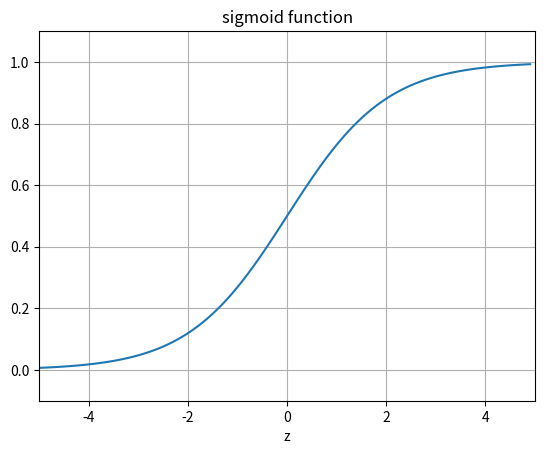
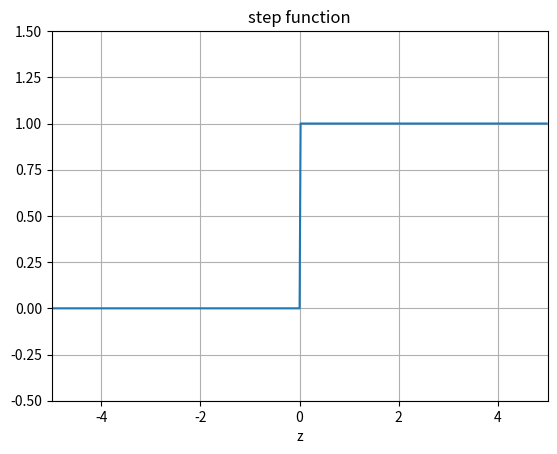
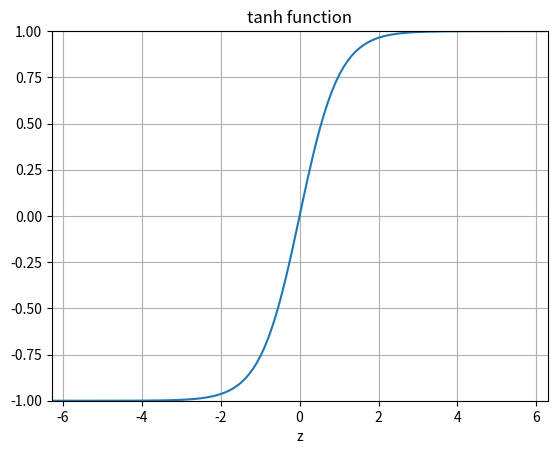

Recreate these plots in Python, in order.
%matplotlib inline

"""The sigmoid function (or the logistic curve) is a
function that takes any real number, z, and outputs a number (0,1).
It is useful in neural networks for assigning weights on a relative scale.
The value z is the weighted sum of parameters involved in the learning algorithm."""

import numpy
import matplotlib.pyplot as plt
import math as mt

z = numpy.arange(-5, 5, .1)
sigma_fn = numpy.vectorize(lambda z: 1/(1+numpy.exp(-z)))
sigma = sigma_fn(z)

fig = plt.figure()
ax = fig.add_subplot(111)
ax.plot(z, sigma)
ax.set_ylim([-0.1, 1.1])
ax.set_xlim([-5,5])
ax.grid(True)
ax.set_xlabel('z')
ax.set_title('sigmoid function')

plt.show()

"""Step Function"""
z = numpy.arange(-5, 5, .02)
step_fn = numpy.vectorize(lambda z: 1.0 if z >= 0.0 else 0.0)
step = step_fn(z)

fig = plt.figure()
ax = fig.add_subplot(111)
ax.plot(z, step)
ax.set_ylim([-0.5, 1.5])
ax.set_xlim([-5,5])
ax.grid(True)
ax.set_xlabel('z')
ax.set_title('step function')

plt.show()

"""tanh Function"""
z = numpy.arange(-2*mt.pi, 2*mt.pi, 0.1)
t = numpy.tanh(z)

fig = plt.figure()
ax = fig.add_subplot(111)
ax.plot(z, t)
ax.set_ylim([-1.0, 1.0])
ax.set_xlim([-2*mt.pi,2*mt.pi])
ax.grid(True)
ax.set_xlabel('z')
ax.set_title('tanh function')

plt.show()